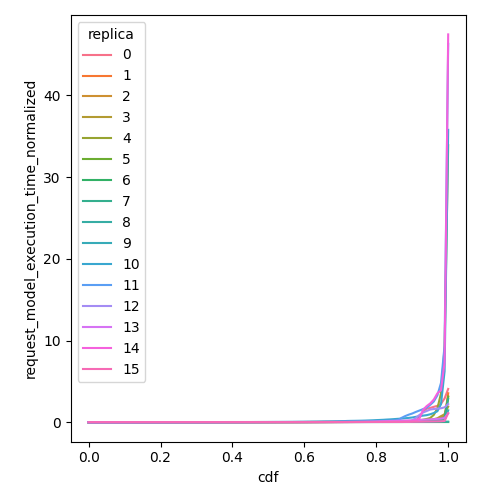

Values plotted in this chart, from the file beside it:
cdf, request_model_execution_time_normalized, replica
0.0, 0.03724, 0
0.01, 0.03729, 0
0.02, 0.03731, 0
0.03, 0.03734, 0
0.04, 0.03736, 0
0.05, 0.03747, 0
0.06, 0.03768, 0
0.07, 0.03778, 0
0.08, 0.03798, 0
0.09, 0.03811, 0
0.1, 0.03815, 0
0.11, 0.03831, 0
0.12, 0.03861, 0
0.13, 0.03887, 0
0.14, 0.03925, 0
0.15, 0.04079, 0
0.16, 0.04099, 0
0.17, 0.04114, 0
0.18, 0.0412, 0
0.19, 0.04122, 0
0.2, 0.04139, 0
0.21, 0.04166, 0
0.22, 0.04176, 0
0.23, 0.04189, 0
0.24, 0.0422, 0
0.25, 0.04267, 0
0.26, 0.04293, 0
0.27, 0.04303, 0
0.28, 0.04309, 0
0.29, 0.04382, 0
0.3, 0.04396, 0
0.31, 0.04485, 0
0.32, 0.045, 0
0.33, 0.04539, 0
0.34, 0.04584, 0
0.35, 0.0466, 0
0.36, 0.04686, 0
0.37, 0.047, 0
0.38, 0.04722, 0
0.39, 0.04735, 0
0.4, 0.04791, 0
0.41, 0.04819, 0
0.42, 0.04833, 0
0.43, 0.04857, 0
0.44, 0.04908, 0
0.45, 0.04939, 0
0.46, 0.04982, 0
0.47, 0.04985, 0
0.48, 0.05019, 0
0.49, 0.05109, 0
0.5, 0.05156, 0
0.51, 0.05177, 0
0.52, 0.05197, 0
0.53, 0.05215, 0
0.54, 0.05246, 0
0.55, 0.05316, 0
0.56, 0.05349, 0
0.57, 0.05355, 0
0.58, 0.05363, 0
0.59, 0.05415, 0
... 1,556 more rows
